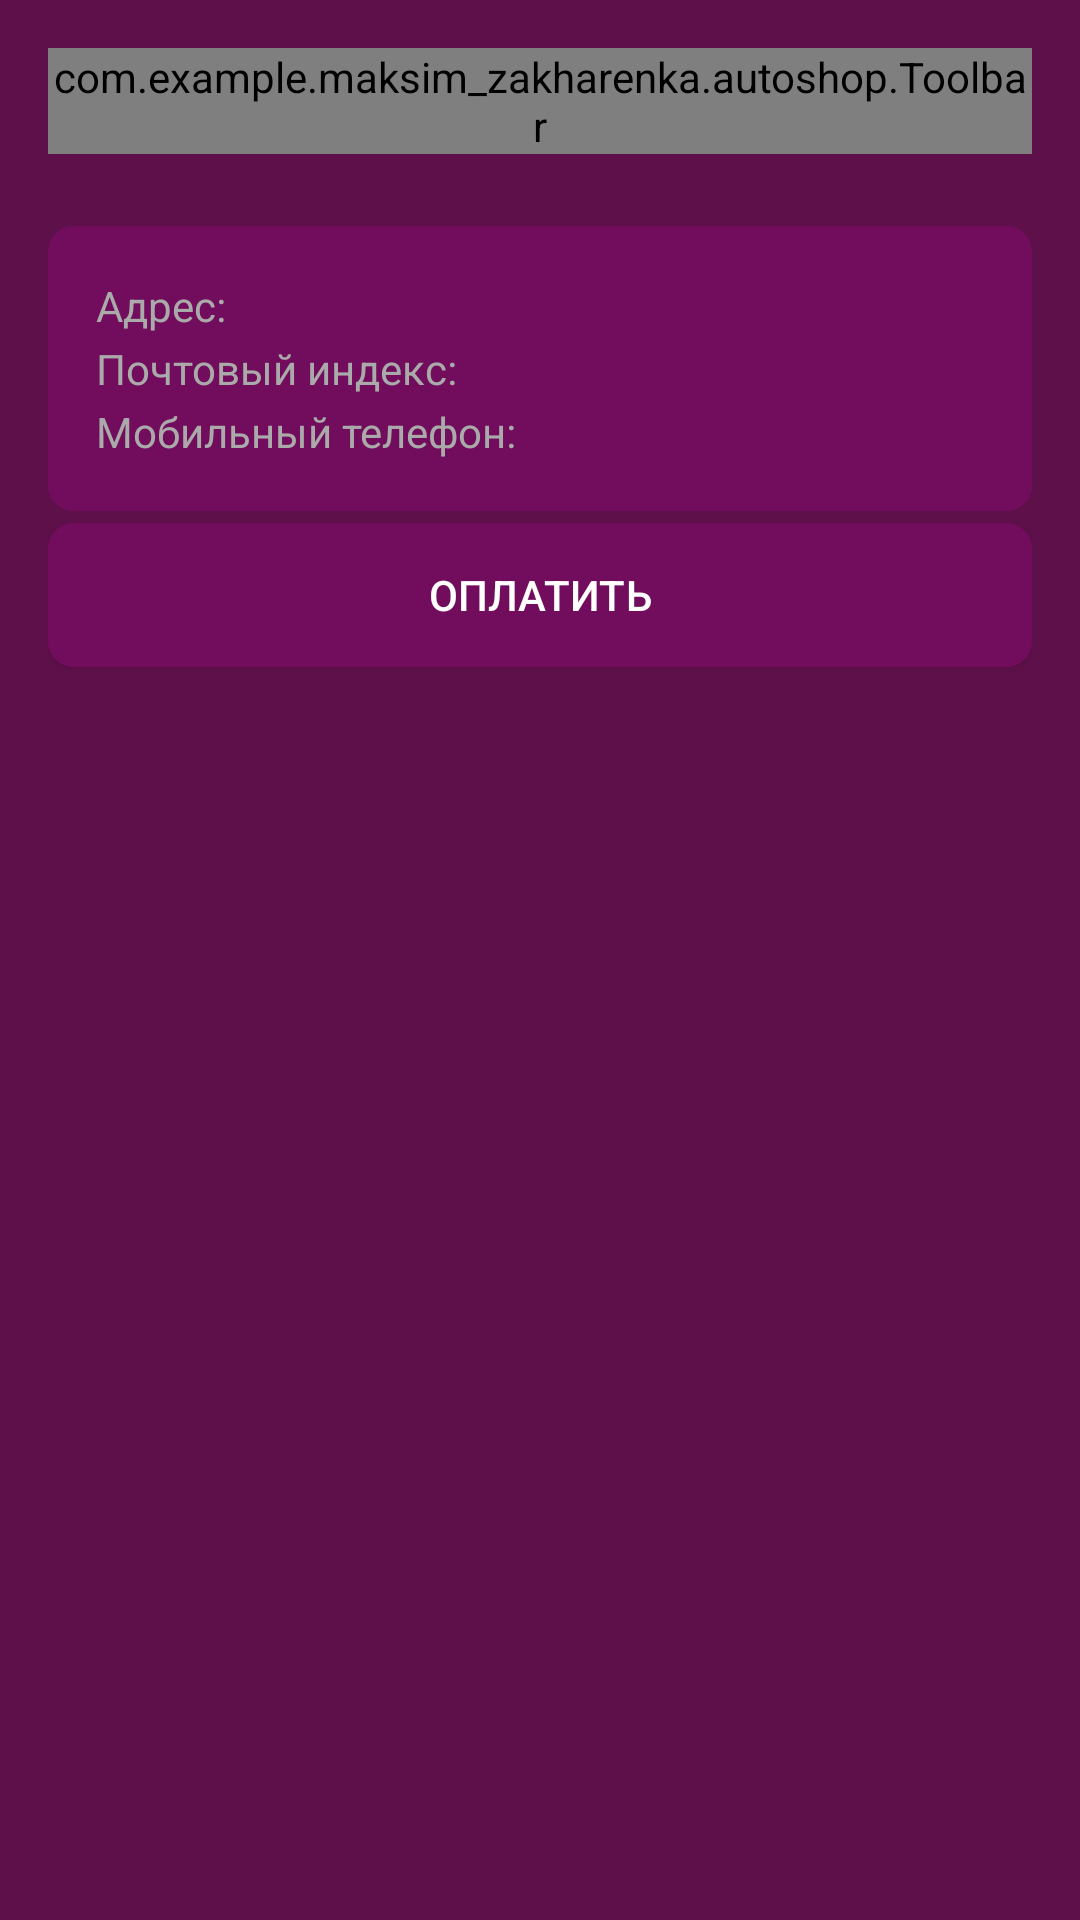

Reconstruct the res/layout file that produces this screen, plus the resources it refers to.
<!-- AndroidManifest.xml: application theme AppTheme -->
<!-- res/layout/activity_pay.xml -->
<?xml version="1.0" encoding="utf-8"?>
<LinearLayout xmlns:android="http://schemas.android.com/apk/res/android"
              xmlns:tools="http://schemas.android.com/tools"
              android:layout_width="match_parent"
              android:layout_height="match_parent"
              android:background="@color/brandColor"
              android:orientation="vertical"
              android:padding="16dp">

    <com.example.maksim_zakharenka.autoshop.Toolbar
        android:id="@+id/toolbar"
        android:layout_width="match_parent"
        android:layout_height="wrap_content"
        android:layout_marginBottom="24dp"/>

    <LinearLayout
        style="@style/ButtonStyle"
        android:layout_width="match_parent"
        android:layout_height="wrap_content"
        android:orientation="vertical"
        android:padding="16dp">

        <LinearLayout
            android:layout_width="match_parent"
            android:layout_height="wrap_content"
            android:orientation="horizontal">

            <TextView
                android:layout_width="wrap_content"
                android:layout_height="wrap_content"
                android:layout_marginRight="8dp"
                android:text="Адрес:"
                android:textColor="@android:color/darker_gray"/>

            <EditText
                android:id="@+id/address"
                style="@style/ButtonStyle"
                android:layout_width="match_parent"
                android:layout_height="wrap_content"
                tools:text="Рычаг"/>

        </LinearLayout>

        <LinearLayout
            android:layout_width="match_parent"
            android:layout_height="wrap_content"
            android:orientation="horizontal">

            <TextView
                android:layout_width="wrap_content"
                android:layout_height="wrap_content"
                android:layout_marginRight="8dp"
                android:text="Почтовый индекс:"
                android:textColor="@android:color/darker_gray"/>

            <EditText
                android:id="@+id/index"
                style="@style/ButtonStyle"
                android:layout_width="match_parent"
                android:layout_height="wrap_content"
                tools:text="Рычаг"/>

        </LinearLayout>

        <LinearLayout
            android:layout_width="match_parent"
            android:layout_height="wrap_content"
            android:orientation="horizontal">

            <TextView
                android:layout_width="wrap_content"
                android:layout_height="wrap_content"
                android:layout_marginRight="8dp"
                android:text="Мобильный телефон:"
                android:textColor="@android:color/darker_gray"/>

            <EditText
                android:id="@+id/phone"
                style="@style/ButtonStyle"
                android:layout_width="match_parent"
                android:layout_height="wrap_content"
                tools:text="Рычаг"/>

        </LinearLayout>


    </LinearLayout>

    <Button
        android:id="@+id/add_button"
        style="@style/ButtonStyle"
        android:layout_width="match_parent"
        android:layout_height="wrap_content"
        android:layout_marginBottom="16dp"
        android:layout_marginTop="4dp"
        android:onClick="onPayClick"
        android:text="Оплатить"/>

</LinearLayout>
<!-- resources referenced by this layout -->
<resources>
  <color name="brandColor">#5d1049</color>
  <style name="ButtonStyle">
          <item name="android:textSize">14sp</item>
          <item name="android:textColorHint">@android:color/darker_gray</item>
          <item name="android:textColor">@android:color/white</item>
          <item name="android:background">@drawable/corner_background</item>
      </style>
  <style name="AppTheme" parent="Theme.AppCompat.Light.NoActionBar">
          
          <item name="colorPrimary">@color/colorPrimary</item>
          <item name="colorPrimaryDark">@color/colorPrimaryDark</item>
          <item name="colorAccent">@color/colorAccent</item>
      </style>
  <!-- drawable corner_background (drawable) -->
  <?xml version="1.0" encoding="UTF-8"?>
  <shape xmlns:android="http://schemas.android.com/apk/res/android">
      <solid android:color="@color/secondBrandColor" />
  
      <stroke
          android:width="3dp"
          android:color="@color/secondBrandColor" />
  
      <padding
          android:bottom="1dp"
          android:left="1dp"
          android:right="1dp"
          android:top="1dp" />
  
      <corners
          android:bottomLeftRadius="7dp"
          android:bottomRightRadius="7dp"
          android:topLeftRadius="7dp"
          android:topRightRadius="7dp" />
  </shape>
  <color name="colorPrimary">@color/brandColor</color>
  <color name="colorPrimaryDark">@color/brandColor</color>
  <color name="colorAccent">@color/brandColor</color>
  <color name="secondBrandColor">#720d5d</color>
</resources>
